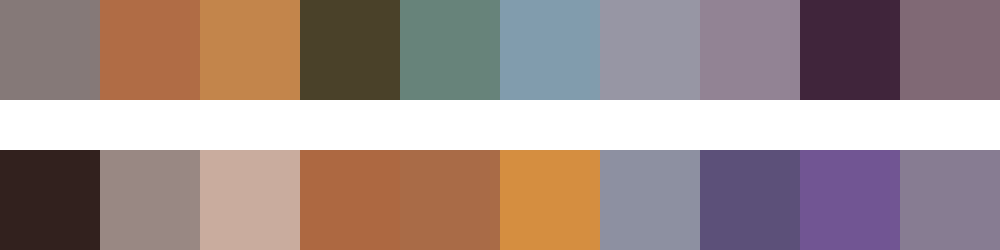

The file beside this chart, header and first rows:
#857978	#b06c45	#c3854b	#4a4129	#67837a	#819cad	#9796a4	#928394	#40253b	#806975
#32211e	#998883	#c9ac9e	#ad6841	#a96b47	#d58e40	#8d90a1	#5c5079	#715593	#877c92
